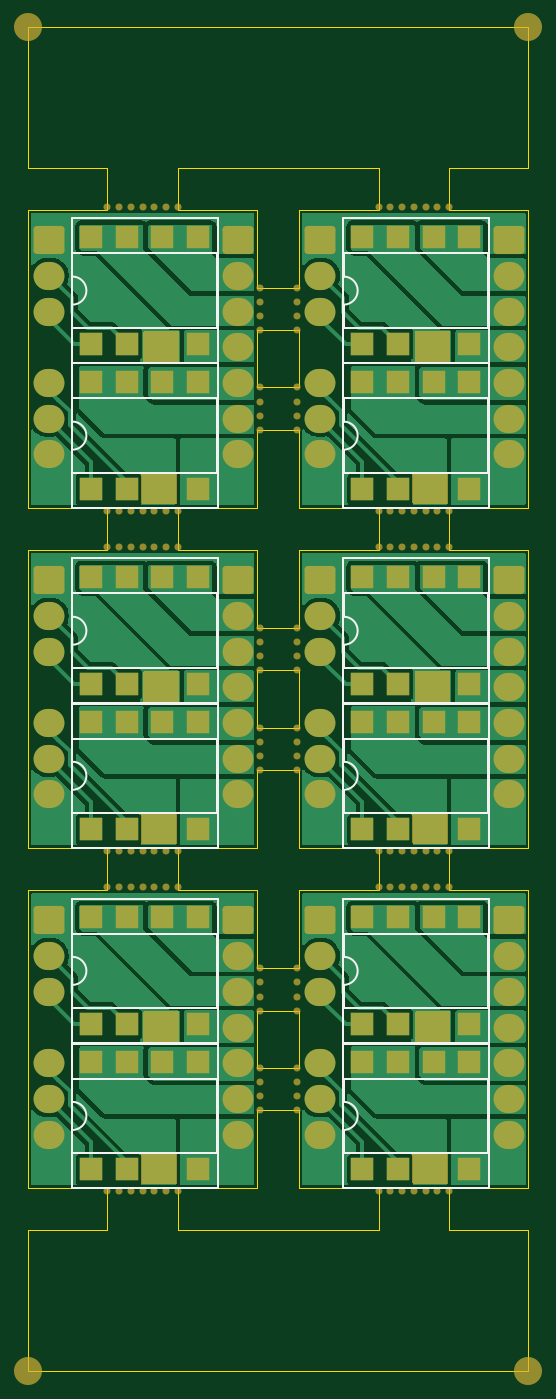
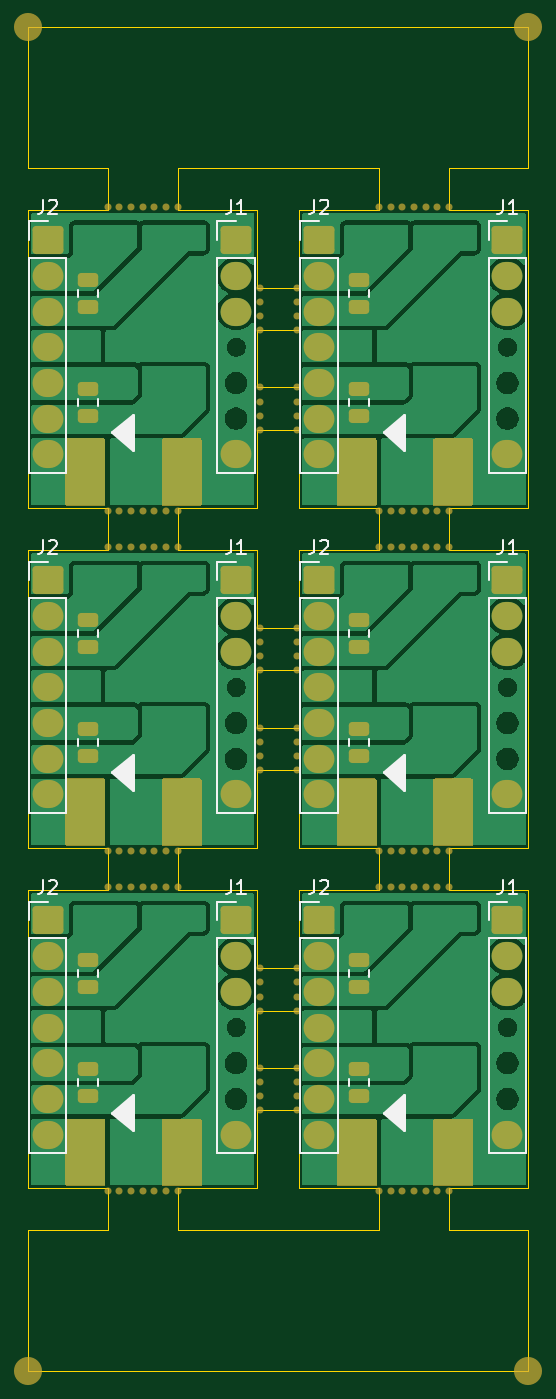
Circuit board: 9 layer files. Board 35.6 x 95.6 mm.
- bottom_copper: panelized_TA65-B_Cu.gbr (118019 bytes)
- bottom_mask: panelized_TA65-B_Mask.gbr (16617 bytes)
- paste: panelized_TA65-B_Paste.gbr (1916 bytes)
- bottom_silk: panelized_TA65-B_Silkscreen.gbr (14340 bytes)
- outline: panelized_TA65-Edge_Cuts.gbr (6919 bytes)
- top_copper: panelized_TA65-F_Cu.gbr (111781 bytes)
- top_mask: panelized_TA65-F_Mask.gbr (18720 bytes)
- paste: panelized_TA65-F_Paste.gbr (3102 bytes)
- top_silk: panelized_TA65-F_Silkscreen.gbr (6904 bytes)

=== bottom_copper: panelized_TA65-B_Cu.gbr (118019 bytes, source omitted) ===
=== bottom_mask: panelized_TA65-B_Mask.gbr (16617 bytes, source omitted) ===
=== paste: panelized_TA65-B_Paste.gbr (1916 bytes, source withheld) ===
=== bottom_silk: panelized_TA65-B_Silkscreen.gbr (14340 bytes, source omitted) ===
=== outline: panelized_TA65-Edge_Cuts.gbr ===
%TF.GenerationSoftware,KiCad,Pcbnew,8.0.4*%
%TF.CreationDate,2024-09-15T22:50:30-03:00*%
%TF.ProjectId,panelized_TA65,70616e65-6c69-47a6-9564-5f544136352e,rev?*%
%TF.SameCoordinates,Original*%
%TF.FileFunction,Profile,NP*%
%FSLAX46Y46*%
G04 Gerber Fmt 4.6, Leading zero omitted, Abs format (unit mm)*
G04 Created by KiCad (PCBNEW 8.0.4) date 2024-09-15 22:50:30*
%MOMM*%
%LPD*%
G01*
G04 APERTURE LIST*
%TA.AperFunction,Profile*%
%ADD10C,0.100000*%
%TD*%
G04 APERTURE END LIST*
D10*
X147000000Y-57200500D02*
X141350000Y-57200500D01*
X160650000Y-55699500D02*
X160650000Y-54200500D01*
X155650000Y-54200500D02*
X155650000Y-55699500D01*
X136350000Y-78400500D02*
X136350000Y-79899500D01*
X136350000Y-55701500D02*
X136350000Y-57200500D01*
X130700000Y-33000500D02*
X130700000Y-54200500D01*
X130700000Y-57200500D02*
X130700000Y-78400500D01*
X130700000Y-78400500D02*
X136350000Y-78400500D01*
X136350000Y-30000000D02*
X136350000Y-33000500D01*
X150000000Y-45633833D02*
X148501000Y-45633833D01*
X166300000Y-33000500D02*
X160650000Y-33000500D01*
X148501000Y-38567166D02*
X148499000Y-38567166D01*
X148501000Y-69833833D02*
X148499000Y-69833833D01*
X160650000Y-30000000D02*
X166300000Y-30000000D01*
X148501000Y-94033833D02*
X148499000Y-94033833D01*
X130700000Y-81400500D02*
X130700000Y-102600500D01*
X148499000Y-41567166D02*
X148501000Y-41567166D01*
X160650000Y-79901500D02*
X160650000Y-79899500D01*
X166300000Y-115601500D02*
X166300000Y-105601500D01*
X141350000Y-79899500D02*
X141350000Y-78400500D01*
X148501000Y-62767166D02*
X148499000Y-62767166D01*
X150000000Y-81400500D02*
X150000000Y-86967166D01*
X148499000Y-38567166D02*
X147000000Y-38567166D01*
X141350000Y-81400500D02*
X141350000Y-79901500D01*
X136350000Y-81400500D02*
X130700000Y-81400500D01*
X166300000Y-78400500D02*
X166300000Y-57200500D01*
X148499000Y-69833833D02*
X147000000Y-69833833D01*
X136350000Y-55699500D02*
X136350000Y-55701500D01*
X141350000Y-30000000D02*
X155650000Y-30000000D01*
X147000000Y-65767166D02*
X148499000Y-65767166D01*
X147000000Y-97033833D02*
X148499000Y-97033833D01*
X147000000Y-94033833D02*
X147000000Y-89967166D01*
X155650000Y-55699500D02*
X155650000Y-55701500D01*
X147000000Y-102600500D02*
X147000000Y-97033833D01*
X141350000Y-55699500D02*
X141350000Y-54200500D01*
X148499000Y-45633833D02*
X147000000Y-45633833D01*
X147000000Y-62767166D02*
X147000000Y-57200500D01*
X150000000Y-41567166D02*
X150000000Y-45633833D01*
X160650000Y-54200500D02*
X166300000Y-54200500D01*
X147000000Y-81400500D02*
X141350000Y-81400500D01*
X166300000Y-54200500D02*
X166300000Y-33000500D01*
X136350000Y-57200500D02*
X130700000Y-57200500D01*
X141350000Y-79901500D02*
X141350000Y-79899500D01*
X147000000Y-78400500D02*
X147000000Y-72833833D01*
X160650000Y-79899500D02*
X160650000Y-78400500D01*
X141350000Y-57200500D02*
X141350000Y-55701500D01*
X141350000Y-78400500D02*
X147000000Y-78400500D01*
X141350000Y-102600500D02*
X147000000Y-102600500D01*
X150000000Y-38567166D02*
X148501000Y-38567166D01*
X150000000Y-62767166D02*
X148501000Y-62767166D01*
X150000000Y-57200500D02*
X150000000Y-62767166D01*
X148501000Y-89967166D02*
X150000000Y-89967166D01*
X147000000Y-89967166D02*
X148499000Y-89967166D01*
X166300000Y-81400500D02*
X160650000Y-81400500D01*
X147000000Y-38567166D02*
X147000000Y-33000500D01*
X148501000Y-48633833D02*
X150000000Y-48633833D01*
X166300000Y-102600500D02*
X166300000Y-81400500D01*
X160650000Y-81400500D02*
X160650000Y-79901500D01*
X150000000Y-69833833D02*
X148501000Y-69833833D01*
X160650000Y-102600500D02*
X166300000Y-102600500D01*
X148499000Y-48633833D02*
X148501000Y-48633833D01*
X155650000Y-78400500D02*
X155650000Y-79899500D01*
X136350000Y-79899500D02*
X136350000Y-79901500D01*
X150000000Y-86967166D02*
X148501000Y-86967166D01*
X150000000Y-78400500D02*
X155650000Y-78400500D01*
X148499000Y-94033833D02*
X147000000Y-94033833D01*
X155650000Y-55701500D02*
X155650000Y-57200500D01*
X148499000Y-72833833D02*
X148501000Y-72833833D01*
X166300000Y-20000000D02*
X130700000Y-20000000D01*
X148501000Y-41567166D02*
X150000000Y-41567166D01*
X155650000Y-57200500D02*
X150000000Y-57200500D01*
X148499000Y-86967166D02*
X147000000Y-86967166D01*
X141350000Y-54200500D02*
X147000000Y-54200500D01*
X141350000Y-55701500D02*
X141350000Y-55699500D01*
X147000000Y-45633833D02*
X147000000Y-41567166D01*
X148501000Y-65767166D02*
X150000000Y-65767166D01*
X160650000Y-33000500D02*
X160650000Y-30000000D01*
X148501000Y-45633833D02*
X148499000Y-45633833D01*
X136350000Y-79901500D02*
X136350000Y-81400500D01*
X155650000Y-79901500D02*
X155650000Y-81400500D01*
X150000000Y-65767166D02*
X150000000Y-69833833D01*
X148499000Y-65767166D02*
X148501000Y-65767166D01*
X150000000Y-102600500D02*
X155650000Y-102600500D01*
X155650000Y-30000000D02*
X155650000Y-33000500D01*
X147000000Y-54200500D02*
X147000000Y-48633833D01*
X148499000Y-62767166D02*
X147000000Y-62767166D01*
X148501000Y-86967166D02*
X148499000Y-86967166D01*
X155650000Y-102600500D02*
X155650000Y-105601500D01*
X147000000Y-72833833D02*
X148499000Y-72833833D01*
X130700000Y-115601500D02*
X166300000Y-115601500D01*
X136350000Y-102600500D02*
X136350000Y-105601500D01*
X148499000Y-97033833D02*
X148501000Y-97033833D01*
X136350000Y-54200500D02*
X136350000Y-55699500D01*
X166300000Y-57200500D02*
X160650000Y-57200500D01*
X130700000Y-20000000D02*
X130700000Y-30000000D01*
X130700000Y-105601500D02*
X130700000Y-115601500D01*
X130700000Y-54200500D02*
X136350000Y-54200500D01*
X150000000Y-33000500D02*
X150000000Y-38567166D01*
X147000000Y-41567166D02*
X148499000Y-41567166D01*
X147000000Y-48633833D02*
X148499000Y-48633833D01*
X150000000Y-72833833D02*
X150000000Y-78400500D01*
X160650000Y-55701500D02*
X160650000Y-55699500D01*
X148501000Y-72833833D02*
X150000000Y-72833833D01*
X147000000Y-33000500D02*
X141350000Y-33000500D01*
X155650000Y-79899500D02*
X155650000Y-79901500D01*
X150000000Y-94033833D02*
X148501000Y-94033833D01*
X147000000Y-69833833D02*
X147000000Y-65767166D01*
X150000000Y-89967166D02*
X150000000Y-94033833D01*
X166300000Y-30000000D02*
X166300000Y-20000000D01*
X150000000Y-97033833D02*
X150000000Y-102600500D01*
X160650000Y-78400500D02*
X166300000Y-78400500D01*
X160650000Y-57200500D02*
X160650000Y-55701500D01*
X136350000Y-105601500D02*
X130700000Y-105601500D01*
X150000000Y-48633833D02*
X150000000Y-54200500D01*
X147000000Y-86967166D02*
X147000000Y-81400500D01*
X141350000Y-105601500D02*
X141350000Y-102600500D01*
X155650000Y-81400500D02*
X150000000Y-81400500D01*
X148499000Y-89967166D02*
X148501000Y-89967166D01*
X130700000Y-30000000D02*
X136350000Y-30000000D01*
X141350000Y-33000500D02*
X141350000Y-30000000D01*
X130700000Y-102600500D02*
X136350000Y-102600500D01*
X160650000Y-105601500D02*
X160650000Y-102600500D01*
X155650000Y-105601500D02*
X141350000Y-105601500D01*
X148501000Y-97033833D02*
X150000000Y-97033833D01*
X155650000Y-33000500D02*
X150000000Y-33000500D01*
X166300000Y-105601500D02*
X160650000Y-105601500D01*
X150000000Y-54200500D02*
X155650000Y-54200500D01*
X136350000Y-33000500D02*
X130700000Y-33000500D01*
M02*

=== top_copper: panelized_TA65-F_Cu.gbr (111781 bytes, source omitted) ===
=== top_mask: panelized_TA65-F_Mask.gbr (18720 bytes, source omitted) ===
=== paste: panelized_TA65-F_Paste.gbr ===
%TF.GenerationSoftware,KiCad,Pcbnew,8.0.4*%
%TF.CreationDate,2024-09-15T22:50:30-03:00*%
%TF.ProjectId,panelized_TA65,70616e65-6c69-47a6-9564-5f544136352e,rev?*%
%TF.SameCoordinates,Original*%
%TF.FileFunction,Paste,Top*%
%TF.FilePolarity,Positive*%
%FSLAX46Y46*%
G04 Gerber Fmt 4.6, Leading zero omitted, Abs format (unit mm)*
G04 Created by KiCad (PCBNEW 8.0.4) date 2024-09-15 22:50:30*
%MOMM*%
%LPD*%
G01*
G04 APERTURE LIST*
%ADD10R,1.600000X1.600000*%
G04 APERTURE END LIST*
D10*
%TO.C,U1*%
X154480000Y-101270500D03*
X157020000Y-101270500D03*
X159560000Y-101270500D03*
X162100000Y-101270500D03*
X162100000Y-93650500D03*
X159560000Y-93650500D03*
X157020000Y-93650500D03*
X154480000Y-93650500D03*
%TD*%
%TO.C,U1*%
X154480000Y-52870500D03*
X157020000Y-52870500D03*
X159560000Y-52870500D03*
X162100000Y-52870500D03*
X162100000Y-45250500D03*
X159560000Y-45250500D03*
X157020000Y-45250500D03*
X154480000Y-45250500D03*
%TD*%
%TO.C,U2*%
X154480000Y-66750500D03*
X157020000Y-66750500D03*
X159560000Y-66750500D03*
X162100000Y-66750500D03*
X162100000Y-59130500D03*
X159560000Y-59130500D03*
X157020000Y-59130500D03*
X154480000Y-59130500D03*
%TD*%
%TO.C,U1*%
X135180000Y-52870500D03*
X137720000Y-52870500D03*
X140260000Y-52870500D03*
X142800000Y-52870500D03*
X142800000Y-45250500D03*
X140260000Y-45250500D03*
X137720000Y-45250500D03*
X135180000Y-45250500D03*
%TD*%
%TO.C,U1*%
X135180000Y-101270500D03*
X137720000Y-101270500D03*
X140260000Y-101270500D03*
X142800000Y-101270500D03*
X142800000Y-93650500D03*
X140260000Y-93650500D03*
X137720000Y-93650500D03*
X135180000Y-93650500D03*
%TD*%
%TO.C,U2*%
X154480000Y-42550500D03*
X157020000Y-42550500D03*
X159560000Y-42550500D03*
X162100000Y-42550500D03*
X162100000Y-34930500D03*
X159560000Y-34930500D03*
X157020000Y-34930500D03*
X154480000Y-34930500D03*
%TD*%
%TO.C,U1*%
X154480000Y-77070500D03*
X157020000Y-77070500D03*
X159560000Y-77070500D03*
X162100000Y-77070500D03*
X162100000Y-69450500D03*
X159560000Y-69450500D03*
X157020000Y-69450500D03*
X154480000Y-69450500D03*
%TD*%
%TO.C,U2*%
X135180000Y-90950500D03*
X137720000Y-90950500D03*
X140260000Y-90950500D03*
X142800000Y-90950500D03*
X142800000Y-83330500D03*
X140260000Y-83330500D03*
X137720000Y-83330500D03*
X135180000Y-83330500D03*
%TD*%
%TO.C,U2*%
X135180000Y-66750500D03*
X137720000Y-66750500D03*
X140260000Y-66750500D03*
X142800000Y-66750500D03*
X142800000Y-59130500D03*
X140260000Y-59130500D03*
X137720000Y-59130500D03*
X135180000Y-59130500D03*
%TD*%
%TO.C,U2*%
X135180000Y-42550500D03*
X137720000Y-42550500D03*
X140260000Y-42550500D03*
X142800000Y-42550500D03*
X142800000Y-34930500D03*
X140260000Y-34930500D03*
X137720000Y-34930500D03*
X135180000Y-34930500D03*
%TD*%
%TO.C,U1*%
X135180000Y-77070500D03*
X137720000Y-77070500D03*
X140260000Y-77070500D03*
X142800000Y-77070500D03*
X142800000Y-69450500D03*
X140260000Y-69450500D03*
X137720000Y-69450500D03*
X135180000Y-69450500D03*
%TD*%
%TO.C,U2*%
X154480000Y-90950500D03*
X157020000Y-90950500D03*
X159560000Y-90950500D03*
X162100000Y-90950500D03*
X162100000Y-83330500D03*
X159560000Y-83330500D03*
X157020000Y-83330500D03*
X154480000Y-83330500D03*
%TD*%
M02*

=== top_silk: panelized_TA65-F_Silkscreen.gbr (6904 bytes, source omitted) ===
